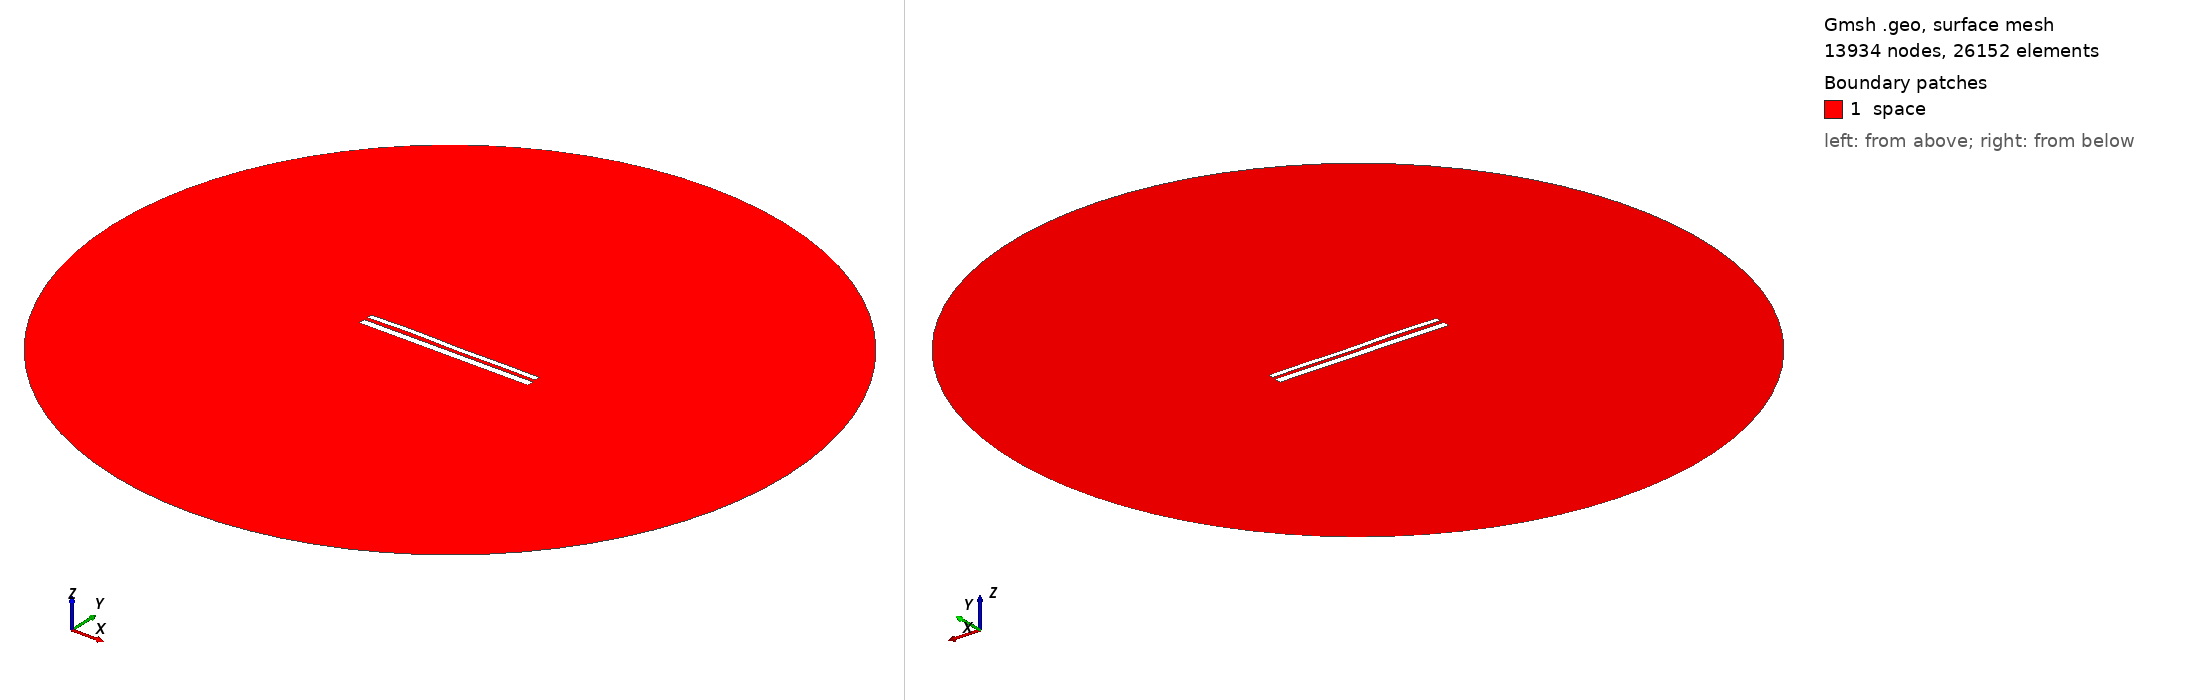

Gmsh geometry script, surface-meshed: 13934 nodes, 26152 surface elements. Boundary patches (legend numbers): 1 space. Left view from above one corner, right view from below the opposite corner. Legend entries are the model's physical surfaces. The drawing asked Gmsh for element sizes between 1% and 20% of the model's largest extent; the script's own settings can give other sizes.

=== 10850.geo (drawn) ===
//---------------------------------------
// Geometry kernel
//---------------------------------------

SetFactory("OpenCASCADE");



//---------------------------------------
// Parameters of the geometry
//---------------------------------------

// Overetch of the upper plate
overetch = 0.375;

// Distance between the plates
distance = 2.0;

// Discretization over the x axis (for the deformation)
nx = 50; 

// Length of the plate
L = 100 - overetch; 

// Number of modes
n = 4; 

// 1st mode coefficient
coeff(1) = -0.075;
beta(1) = 0.596864 * 3.1415926535 / L;

// 2nd mode coefficient
coeff(2) = 0.07499999999999998;
beta(2) = 1.49418 * 3.1415926535 / L;

// 3rd mode coefficient
coeff(3) = 0.15;
beta(3) = 2.50025 * 3.1415926535 / L;

// 4th mode coefficient
coeff(4) = 0.15;
beta(4) = 3.49999 * 3.1415926535 / L;



//---------------------------------------
// Upper plate (deformed rectangle)
//---------------------------------------

// Coordiantes of the upper plate
xmin = -50;
xmax = 50 - overetch;

// Height of the upper plate
yheight = 4 - 2 * overetch;

// Indexes of the points
UpperID[] = {};
LowerID[] = {};
LeftID[] = {};
RightID[] = {};

// Point index
p = 1;

// Horizontal edges
For i In {1:nx}
    x = xmin + (i-1)*(xmax - xmin)/(nx-1);

    y_bottom = distance / 2 + overetch;
    For j In {1:n}
        C = (Cosh(beta(j)*L) + Cos(beta(j)*L)) / (Sinh(beta(j)*L) + Sin(beta(j)*L));
        y_bottom  = y_bottom + coeff(j) * (Cosh(beta(j)*(x+50)) - Cos(beta(j)*(x+50)) - C * (Sinh(beta(j)*(x+50)) - Sin(beta(j)*(x+50))));
    EndFor

    y_top = y_bottom + yheight;

    Point(p) = {x, y_top, 0, 1.0};
    UpperID[i] = p;
    p = p + 1;

    Point(p) = {x, y_bottom, 0, 1.0};
    LowerID[i] = p;
    p = p + 1;
EndFor

// Create point lists
UpperPts[] = {}; LowerPts[] = {};
For i In {1:nx}
  UpperPts[] += {UpperID[i]};
  LowerPts[] += {LowerID[i]};
EndFor

// Build splines
Spline(1) = {UpperPts[]};
Spline(2) = {LowerPts[]};
Line(3) = {LowerPts[nx-1], UpperPts[nx-1]};
Line(4) = {LowerPts[0], UpperPts[0]};

// Build the plane surface
Curve Loop(1) = {2, 3, -1, -4};
Plane Surface(1) = {1};



//---------------------------------------
// Lower plate (rectangle)
//---------------------------------------

// Vertices
Point(1001) = {-50, -1, 0, 1.0};
Point(1002) = { 50, -1, 0, 1.0};
Point(1003) = { 50,  -5, 0, 1.0};
Point(1004) = {-50,  -5, 0, 1.0};

// Edges
Line(5) = {1001, 1002};
Line(6) = {1002, 1003};
Line(7) = {1003, 1004};
Line(8) = {1004, 1001};

// Plane surface
Line Loop(2) = {5, 6, 7, 8};
Plane Surface(2) = {2}; 



//---------------------------------------
// Outer (fictious) boundary
//---------------------------------------

// Points
Point(1005) = {0, 0, 0};       // Center
Point(1006) = {200, 0, 0};     // Start point
Point(1007) = {0, 200, 0};     // 90 degrees
Point(1008) = {-200, 0, 0};    // 180 degrees
Point(1009) = {0, -200, 0};    // 270 degrees

// Circle arcs (each needs start, center, end)
Circle(9) = {1006, 1005, 1007};
Circle(10) = {1007, 1005, 1008};
Circle(11) = {1008, 1005, 1009};
Circle(12) = {1009, 1005, 1006};

// Plane surface for the entire domain
Curve Loop(3) = {9, 10, 11, 12};
Surface(3) = {3};

// Subtract the plates from the whole domain to obtain the actual domain where we want to solve the equations
BooleanDifference{ Surface{3}; Delete; }{ Surface{1}; Surface{2}; Delete; }




//---------------------------------------
// Transfinite Lines/Curves
//---------------------------------------

// Set the number of points on the boundaries
r = 7;

// Plates
Transfinite Curve {1, 2} = 50*r Using Progression 1;
Transfinite Curve {3, 4} = 2*r Using Progression 1;
Transfinite Line {5, 7} = 50*r Using Progression 1;
Transfinite Line {6, 8} = 2*r Using Progression 1;

// Outer boundary
Transfinite Line {9, 10, 11, 12} = 20 Using Progression 1;



//---------------------------------------
// Physical groups
//---------------------------------------                

// Physical curves (boundaries)
Physical Line("force_segment", 10) = {2};
Physical Line("upper_plate", 11) = {1, 3, 4};
Physical Line("lower_plate", 12) = {5, 6, 7, 8};
Physical Line("boundary", 20) = {9, 10, 11, 12};

// Physical Surfaces
Physical Surface("space", 30) = {3};



//---------------------------------------
// 6. Generate the Mesh
//---------------------------------------

// 2D mesh generation
Mesh 2;
